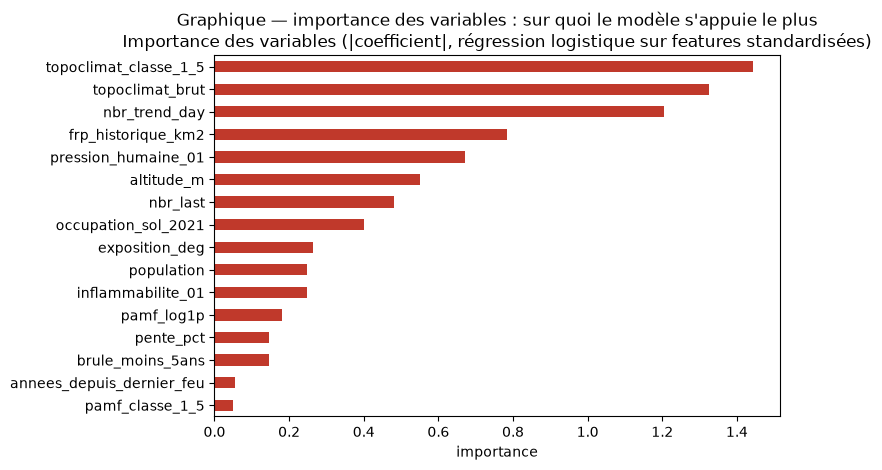

Values plotted in this chart, from the file beside it:
, importance
topoclimat_classe_1_5, 1.443
topoclimat_brut, 1.324
nbr_trend_day, 1.204
frp_historique_km2, 0.783
pression_humaine_01, 0.6711
altitude_m, 0.5518
nbr_last, 0.4824
occupation_sol_2021, 0.4001
exposition_deg, 0.2635
population, 0.2489
inflammabilite_01, 0.2481
pamf_log1p, 0.1813
pente_pct, 0.1464
brule_moins_5ans, 0.146
annees_depuis_dernier_feu, 0.05406
pamf_classe_1_5, 0.04919
